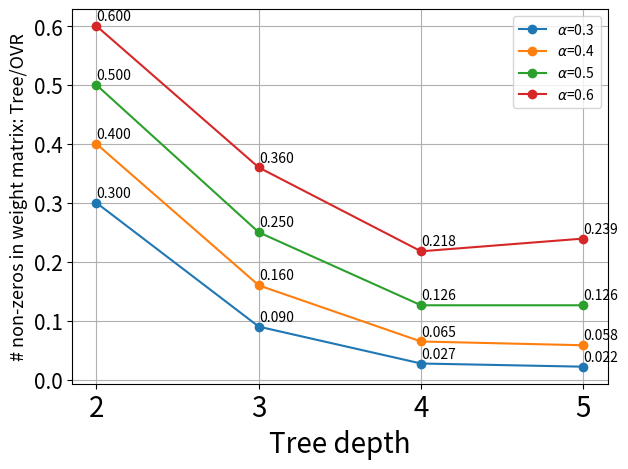

Python code for this plot: (Note: this script raises an exception after producing the figure.)
import math
import numpy as np
import matplotlib.pyplot as plt

def compute_ratio_fixed_K(L, K, a, start_d, end_d):
    rate = []
    for d in range(start_d, end_d):
        rate.append((K/L)*( ((K*a)**(d-1)-1) / (K*a-1) ) + a**(d-1))
    return np.array(rate)

def compute_ratio_controlled_depth(L, a):
    rate = []
    for d in range(2, 6):
        K = math.ceil(math.pow(L, 1/d))
        # print(K)
        # rate.append((a / math.pow(K, 1/3))**(d-1) + \
        #     K/L*((1-(K*a/math.pow(K, 1/3)**(d-1)))/(1-(K*a/math.pow(K, 1/3)))))
        if a != 1:
            rate.append((K*(1-a**d))/(L*(1-a)))
        if a == 1:
            rate.append(K/L*d)
    return np.array(rate) * 100

def plot_ratio_fixed_K(L, K, start_d, end_d, fig_name):
    fig, axs = plt.subplots(1, 1)
    axs.set_xticks([2,3,4,5])
    axs.tick_params("x", labelsize=20)
    axs.tick_params("y", labelsize=15)
    axs.grid()
    for a in [0.3, 0.4, 0.5, 0.6]:
        X = list(range(start_d, end_d))
        Y = compute_ratio_fixed_K(200000000, 100, a, start_d, end_d)
        axs.plot(X, Y, "-o", label=f"$\\alpha$={a}")
        for x, y in zip(X, Y):
            axs.annotate(f"{y:.03f}",xy=(x,y+0.01))
    axs.legend()
    axs.set_xlabel('Tree depth', fontsize=20)
    axs.set_ylabel("# non-zeros in weight matrix: Tree/OVR", fontsize=13)
    fig.tight_layout()
    fig.savefig(f"figs/{fig_name}")

plot_ratio_fixed_K(2*(10**8), 100, 2, 6, 
                   "fixed-K-with-different-alpha-paper.png")
plot_ratio_fixed_K(2*(10**8), 100, 2, 5, 
                   "fixed-K-with-different-alpha-slides.png")